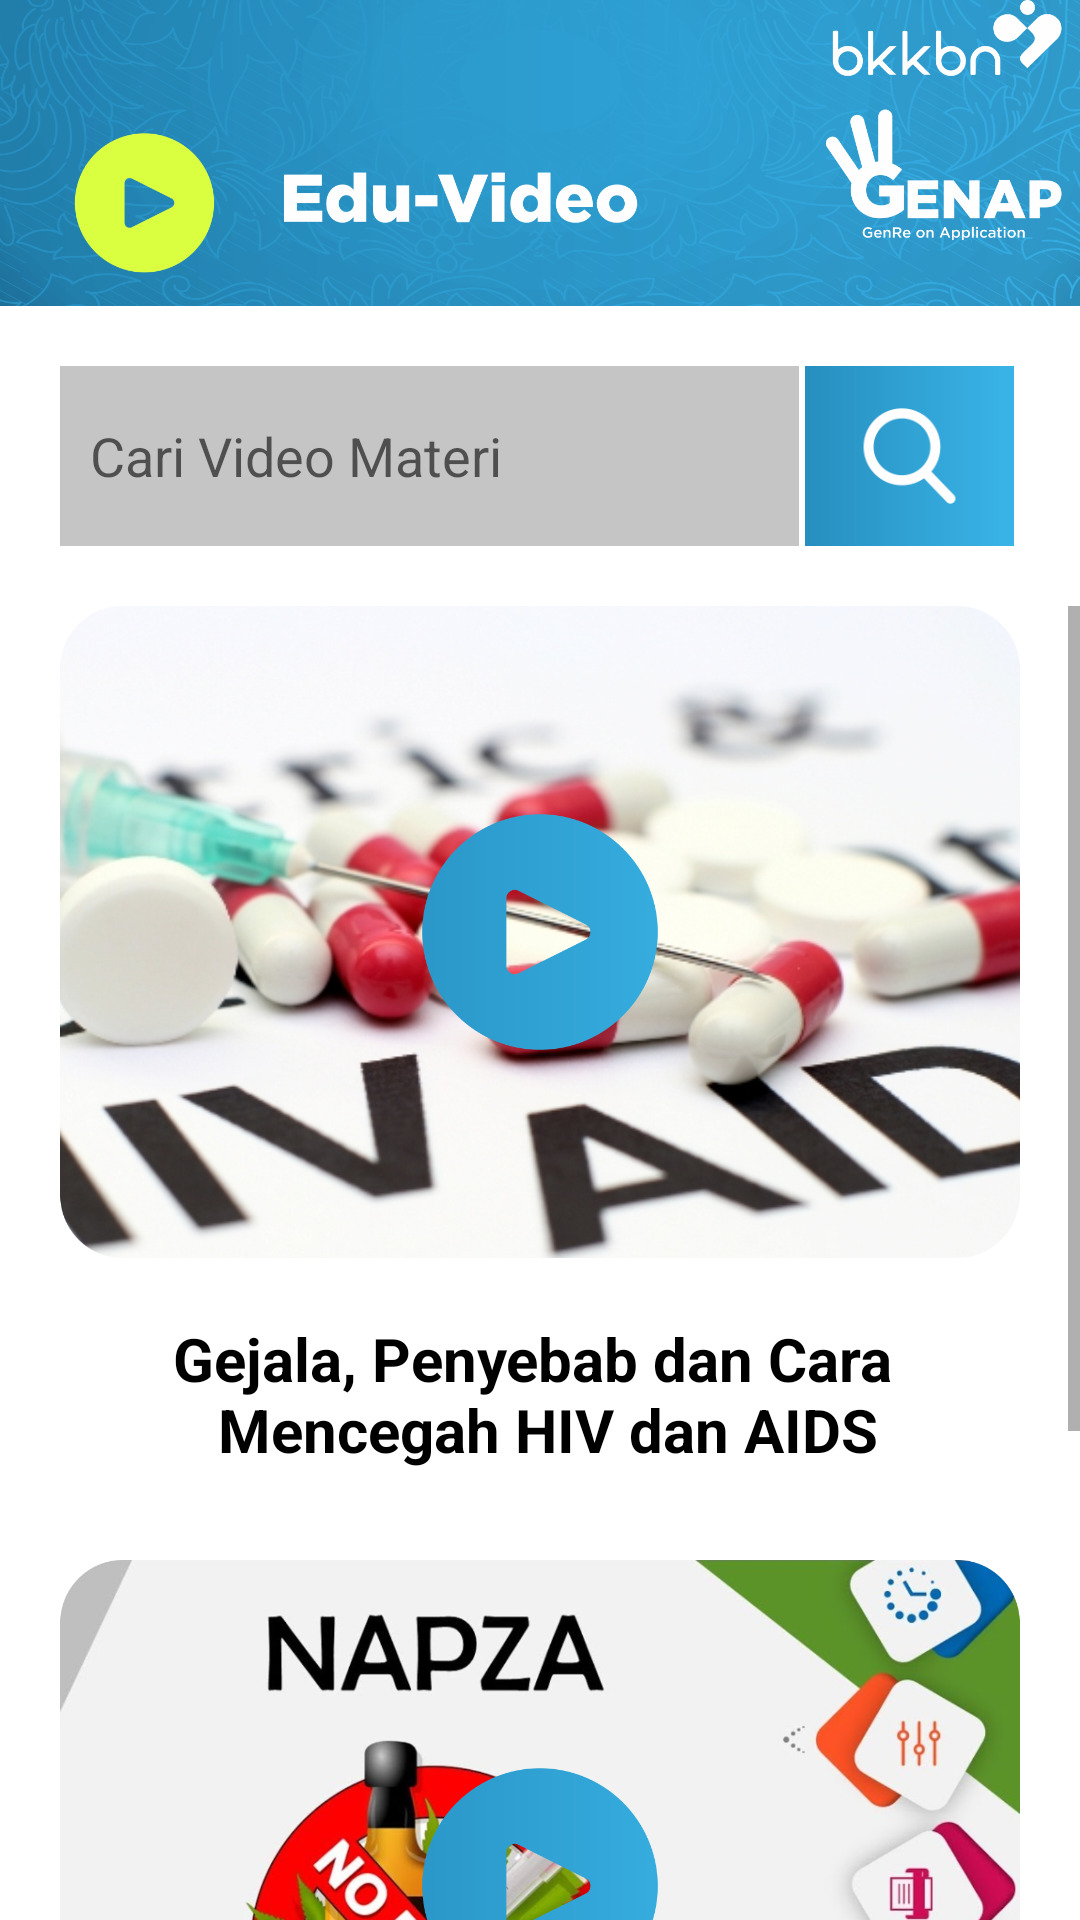

This screen was rendered from an Android layout file. Write that file and the resources it references.
<!-- AndroidManifest.xml: application theme AppTheme.NoActionBar -->
<!-- res/layout/activity_edu_video.xml -->
<?xml version="1.0" encoding="utf-8"?>
<RelativeLayout xmlns:android="http://schemas.android.com/apk/res/android"
    xmlns:app="http://schemas.android.com/apk/res-auto"
    xmlns:tools="http://schemas.android.com/tools"
    android:layout_width="match_parent"
    android:layout_height="match_parent"
    android:background="#fff"
    tools:context=".EduVideoActivity">

    <LinearLayout
        android:layout_width="match_parent"
        android:layout_height="wrap_content"
        android:orientation="vertical">
        <ImageView
            android:layout_width="match_parent"
            android:layout_height="wrap_content"
            android:src="@drawable/header_edu_video"
            android:adjustViewBounds="true"/>
        <LinearLayout
            android:layout_width="match_parent"
            android:layout_height="wrap_content"
            android:orientation="horizontal"
            android:layout_margin="20dp">
            <EditText
                android:layout_width="match_parent"
                android:layout_height="60dp"
                android:layout_weight="0.3"
                android:hint="@string/cari_video_materi"
                android:paddingLeft="70dp"
                android:inputType="text"
                android:padding="10dp"
                android:background="#C5C5C5"/>
            <ImageView
                android:layout_width="match_parent"
                android:layout_height="60dp"
                android:layout_weight="1"
                android:src="@drawable/btn_search"
                android:adjustViewBounds="true"/>
        </LinearLayout>
        <ScrollView
            android:layout_width="match_parent"
            android:layout_height="match_parent">
            <LinearLayout
                android:layout_width="match_parent"
                android:layout_height="wrap_content"
                android:orientation="vertical">
                <ImageButton
                    android:layout_width="match_parent"
                    android:layout_height="wrap_content"
                    android:src="@drawable/image_aids"
                    android:adjustViewBounds="true"
                    android:background="#00000000"
                    android:scaleType="fitCenter"
                    android:layout_marginLeft="20dp"
                    android:layout_marginRight="20dp"/>
                <TextView
                    android:layout_width="match_parent"
                    android:layout_height="wrap_content"
                    android:text="@string/gejala_penyebab_dan_cara_nmencegah_hiv_dan_aids"
                    android:textSize="20sp"
                    android:textStyle="bold"
                    android:textColor="#000"
                    android:layout_gravity="center"
                    android:layout_margin="20dp"
                    android:gravity="center"/>
                <ImageButton
                    android:layout_width="match_parent"
                    android:layout_height="wrap_content"
                    android:src="@drawable/image_napza"
                    android:adjustViewBounds="true"
                    android:scaleType="fitCenter"
                    android:background="#00000000"
                    android:layout_marginLeft="20dp"
                    android:layout_marginRight="20dp"
                    android:layout_marginTop="10dp"/>
                <TextView
                    android:layout_width="match_parent"
                    android:layout_height="wrap_content"
                    android:text="@string/mengenal_apa_itu_napza"
                    android:textSize="20sp"
                    android:textStyle="bold"
                    android:textColor="#000"
                    android:layout_gravity="center"
                    android:layout_margin="20dp"
                    android:gravity="center"/>
                <ImageButton
                    android:layout_width="match_parent"
                    android:layout_height="wrap_content"
                    android:src="@drawable/image_nikah"
                    android:adjustViewBounds="true"
                    android:scaleType="fitCenter"
                    android:background="#00000000"
                    android:layout_marginLeft="20dp"
                    android:layout_marginRight="20dp"
                    android:layout_marginTop="10dp"/>
            </LinearLayout>
        </ScrollView>
    </LinearLayout>
</RelativeLayout>
<!-- resources referenced by this layout -->
<resources>
  <!-- drawable btn_search: png bitmap (drawable, 7635 bytes) -->
  <!-- drawable header_edu_video: png bitmap (drawable, 433551 bytes) -->
  <!-- drawable image_aids: png bitmap (drawable, 965070 bytes) -->
  <!-- drawable image_napza: png bitmap (drawable, 887691 bytes) -->
  <!-- drawable image_nikah: png bitmap (drawable, 474886 bytes) -->
  <string name="cari_video_materi">Cari Video Materi</string>
  <string name="gejala_penyebab_dan_cara_nmencegah_hiv_dan_aids">Gejala, Penyebab dan Cara \n Mencegah HIV dan AIDS</string>
  <string name="mengenal_apa_itu_napza">Mengenal apa itu NAPZA?</string>
  <style name="AppTheme.NoActionBar">
          <item name="windowActionBar">true</item>
          <item name="windowNoTitle">true</item>
          <item name="colorPrimaryDark">#394A3A</item>
      </style>
</resources>
